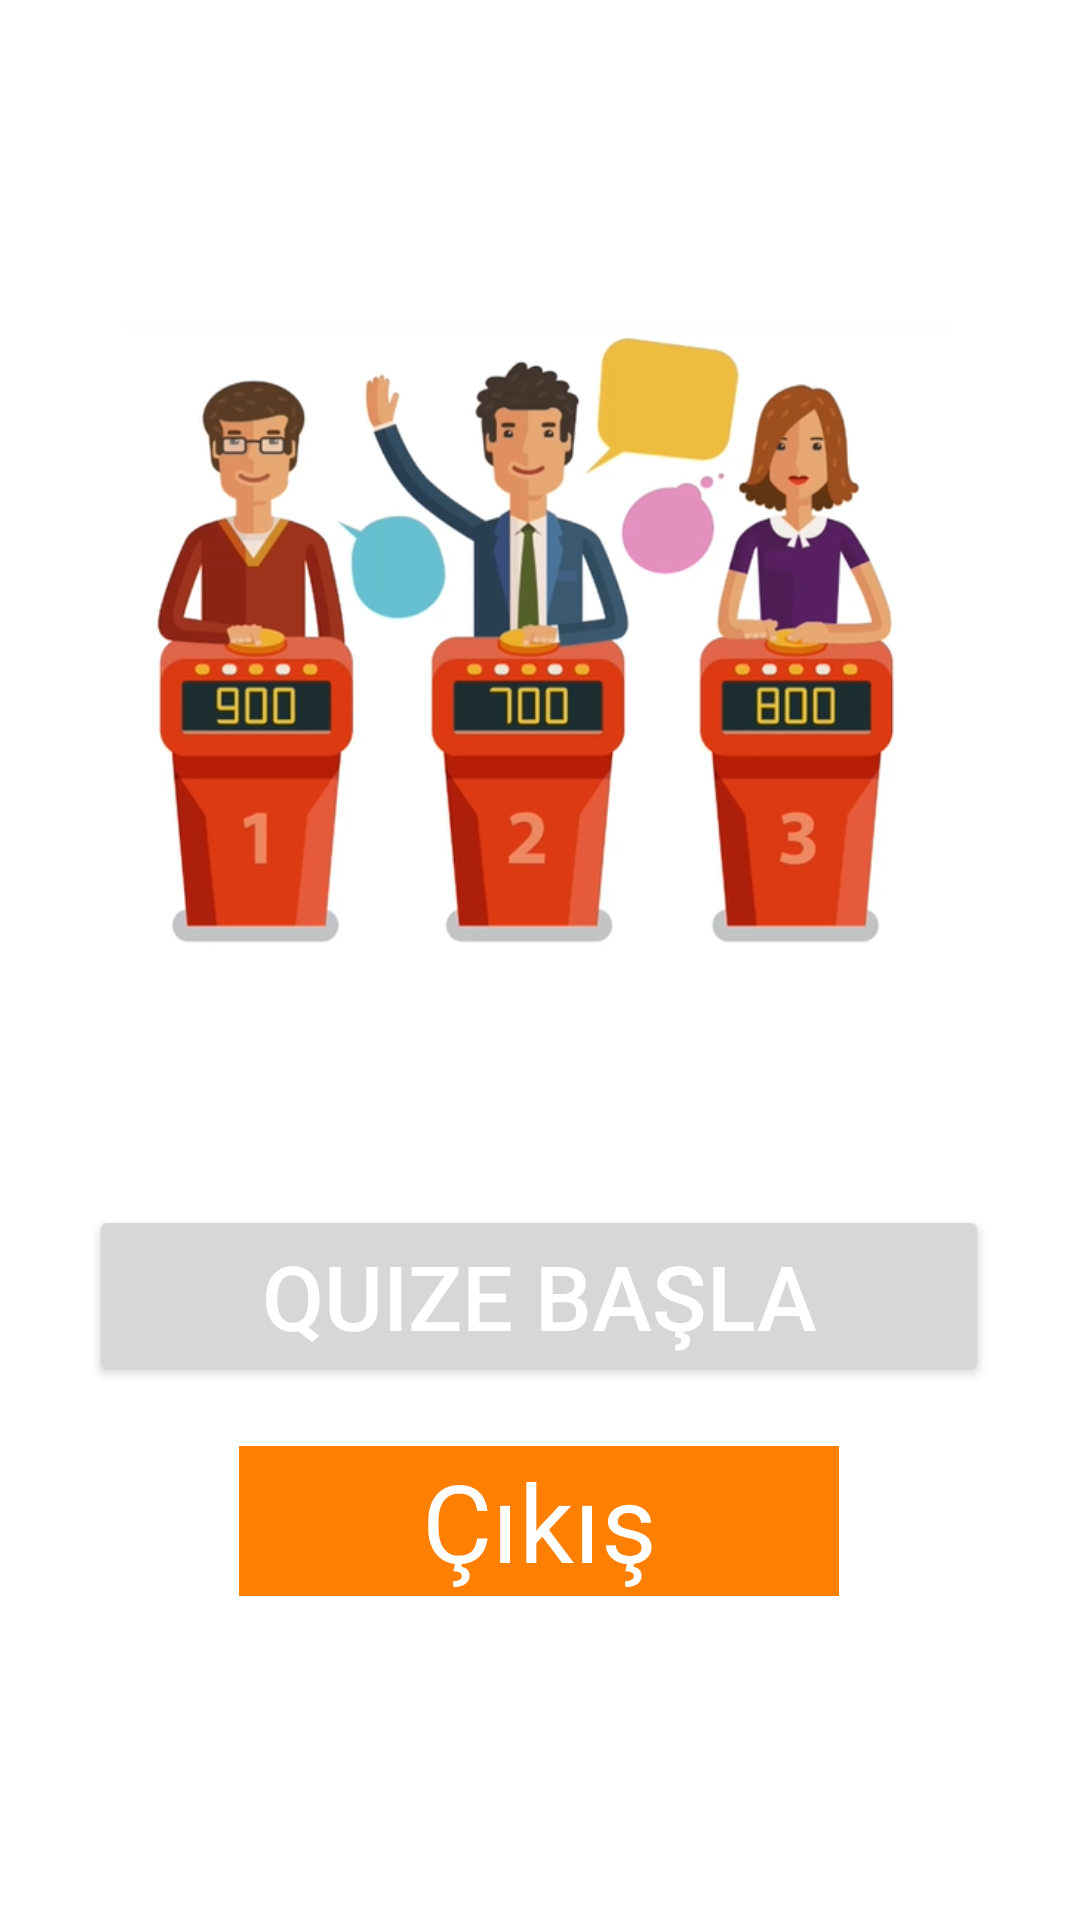

Reconstruct the res/layout file that produces this screen, plus the resources it refers to.
<!-- AndroidManifest.xml: application theme Theme.QuizGame -->
<!-- res/layout/activity_main.xml -->
<?xml version="1.0" encoding="utf-8"?>
<androidx.constraintlayout.widget.ConstraintLayout xmlns:android="http://schemas.android.com/apk/res/android"
    xmlns:app="http://schemas.android.com/apk/res-auto"
    xmlns:tools="http://schemas.android.com/tools"
    android:layout_width="match_parent"
    android:layout_height="match_parent"
    tools:context=".MainActivity">

    <TextView
        android:id="@+id/textViewSignOut"
        android:layout_width="200dp"
        android:layout_height="50dp"
        android:background="#FF7F00"
        android:gravity="center"
        android:text="Çıkış"
        android:textColor="@color/white"
        android:textSize="36sp"
        app:layout_constraintBottom_toBottomOf="parent"
        app:layout_constraintEnd_toEndOf="parent"
        app:layout_constraintHorizontal_bias="0.497"
        app:layout_constraintLeft_toLeftOf="parent"
        app:layout_constraintRight_toRightOf="parent"
        app:layout_constraintStart_toStartOf="parent"
        app:layout_constraintTop_toTopOf="parent"
        app:layout_constraintVertical_bias="0.817"
        tools:ignore="TextContrastCheck" />

    <ImageView
        android:id="@+id/imageView4"
        android:layout_width="275dp"
        android:layout_height="0dp"
        android:layout_marginTop="45dp"
        android:layout_marginBottom="20dp"
        app:layout_constraintBottom_toTopOf="@+id/buttonStart"
        app:layout_constraintEnd_toEndOf="parent"
        app:layout_constraintHorizontal_bias="0.491"
        app:layout_constraintStart_toStartOf="parent"
        app:layout_constraintTop_toTopOf="parent"
        app:srcCompat="@drawable/splash_screen" />

    <Button
        android:id="@+id/buttonStart"
        android:layout_width="300dp"
        android:layout_height="wrap_content"
        android:layout_marginBottom="178dp"
        android:text="Quize Başla"
        android:textColor="@color/white"
        android:textSize="30sp"
        app:layout_constraintBottom_toBottomOf="parent"
        app:layout_constraintEnd_toEndOf="parent"
        app:layout_constraintHorizontal_bias="0.495"
        app:layout_constraintStart_toStartOf="parent"
        app:layout_constraintTop_toBottomOf="@+id/imageView4"
        app:rippleColor="@color/white" />

</androidx.constraintlayout.widget.ConstraintLayout>
<!-- resources referenced by this layout -->
<resources>
  <!-- drawable splash_screen: png bitmap (drawable, 180254 bytes) -->
  <style name="Theme.QuizGame" parent="Theme.MaterialComponents.DayNight.DarkActionBar">
          
          <item name="colorPrimary">#FF7F00</item>
          <item name="colorPrimaryVariant">@color/purple_700</item>
          <item name="colorOnPrimary">#CD7F0B</item>
          <item name="colorPrimaryDark">#FF7F00</item>
          
          <item name="colorSecondary">@color/teal_200</item>
          <item name="colorSecondaryVariant">@color/teal_700</item>
          <item name="colorOnSecondary">@color/black</item>
          
          <item name="android:statusBarColor" tools:targetApi="l">?attr/colorPrimaryVariant</item>
          
      </style>
  <!-- not gathered from this repository: default colours our renderer supplied (Android Studio template values) -->
  <color name="purple_700">#FF3700B3</color>
  <color name="teal_200">#FF03DAC5</color>
  <color name="teal_700">#FF018786</color>
  <color name="black">#FF000000</color>
  <color name="white">#FFFFFFFF</color>
</resources>
